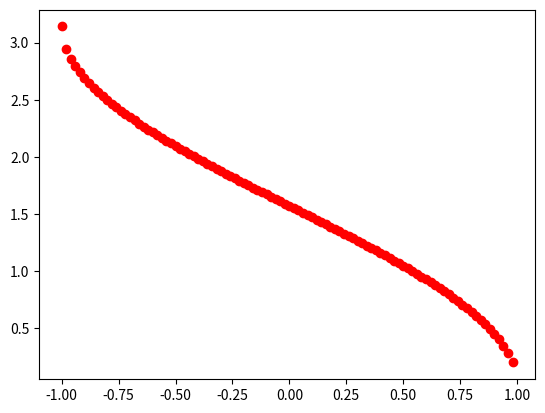

Reproduce this figure in Python.
import math
import numpy
import matplotlib.pyplot as plt

y = []

x_r = numpy.arange(-1.0, 1.0, 0.02)

for x in x_r:
    print(math.acos(x));
    y.extend([math.acos(x)]);

print(len(y), " ", len(x_r), " ", )

plt.plot(x_r, y, 'ro')
plt.show()